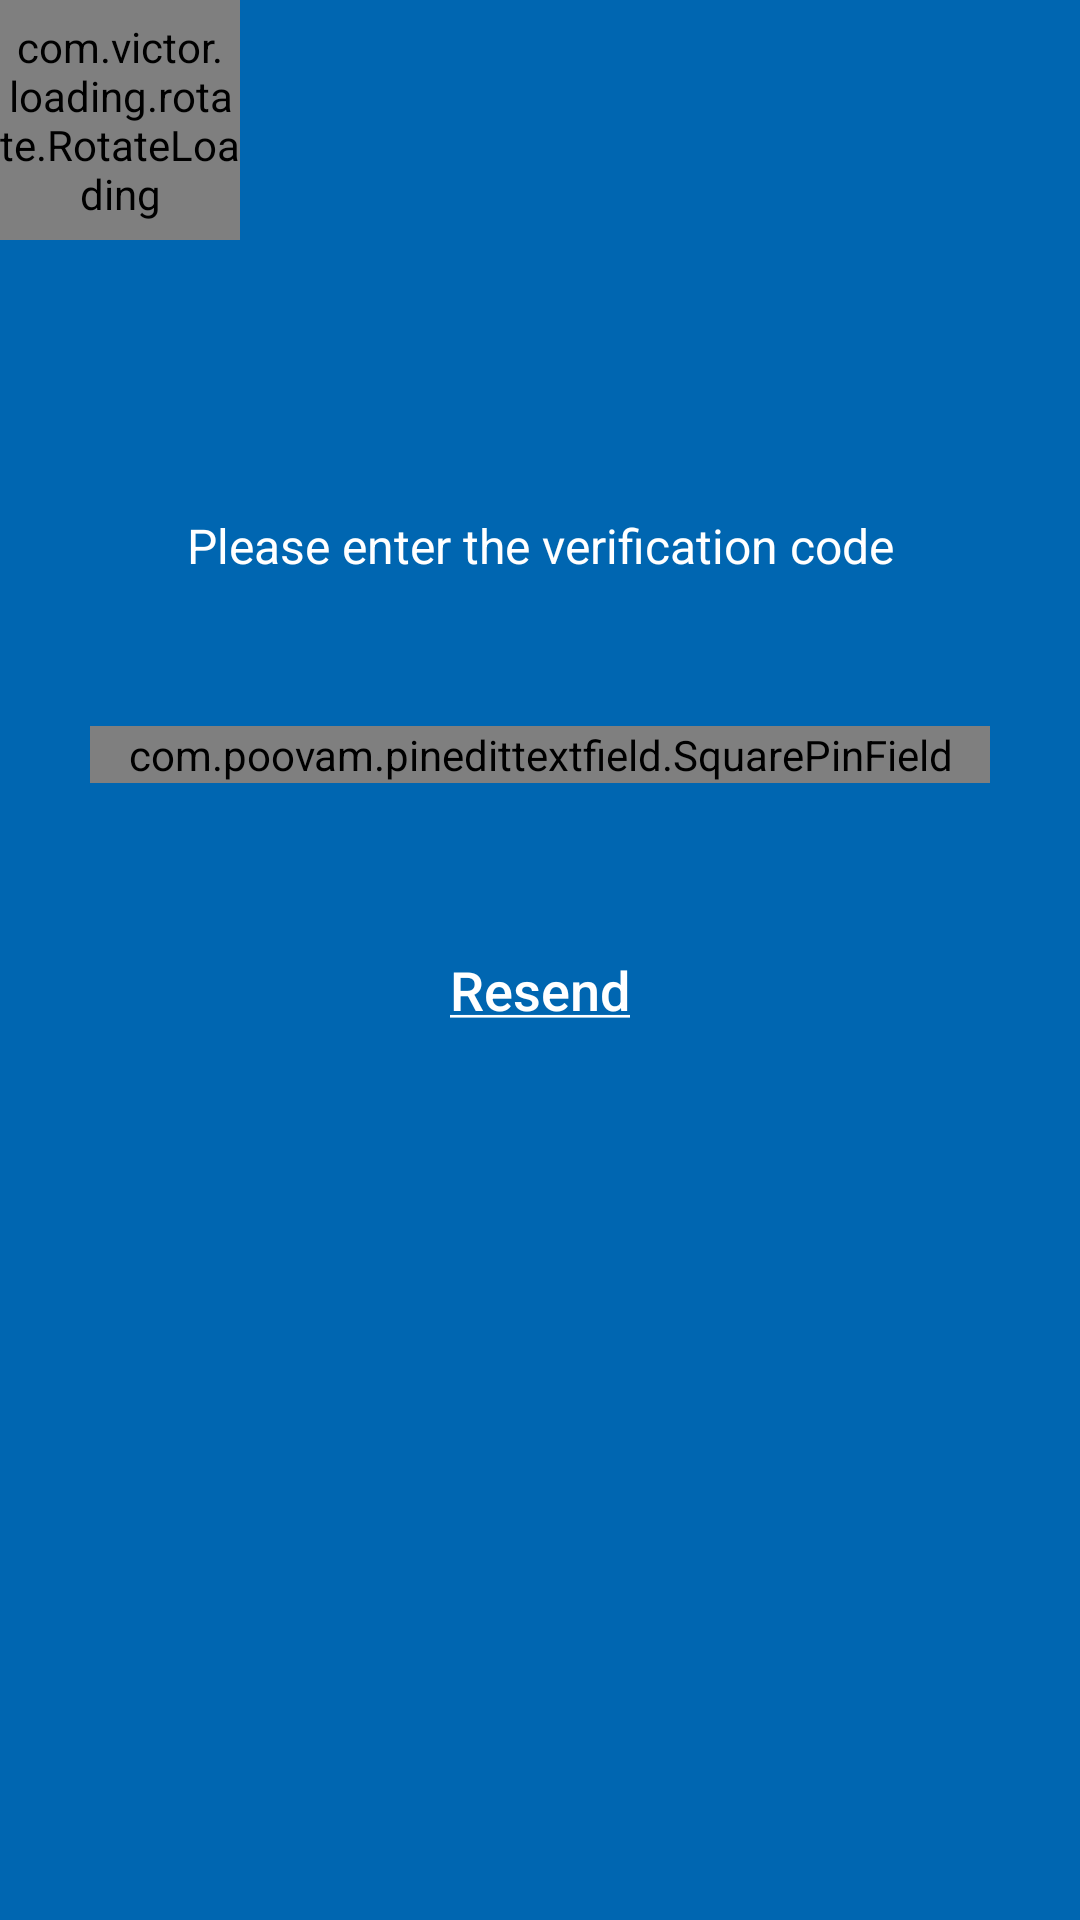

Produce the Android XML layout that renders to this screen, including the resource entries it uses.
<!-- AndroidManifest.xml: application theme AppTheme -->
<!-- res/layout/verification.xml -->
<?xml version="1.0" encoding="utf-8"?>
<android.support.constraint.ConstraintLayout xmlns:android="http://schemas.android.com/apk/res/android"
    xmlns:tools="http://schemas.android.com/tools"
    android:layout_width="match_parent"
    android:layout_height="match_parent"
    xmlns:app="http://schemas.android.com/apk/res-auto">

    <ImageView
        android:layout_width="fill_parent"
        android:layout_height="fill_parent"
        android:id="@+id/imageView2"
        android:src="@color/colorPrimaryDark"
        android:scaleType="fitXY" />

    <com.poovam.pinedittextfield.SquarePinField
        android:id="@+id/squareField"
        android:layout_width="300dp"
        android:layout_height="wrap_content"
        android:layout_marginBottom="8dp"
        android:layout_marginEnd="8dp"
        android:layout_marginLeft="8dp"
        android:layout_marginRight="8dp"
        android:layout_marginStart="8dp"
        android:layout_marginTop="8dp"
        android:inputType="numberPassword"
        android:textColor="@color/colorAccent"
        app:highlightColor="@color/colorAccent"
        android:textSelectHandle="@drawable/text_handle"
        android:textSize="16sp"
        app:layout_constraintBottom_toBottomOf="parent"
        app:layout_constraintEnd_toEndOf="parent"
        app:layout_constraintStart_toStartOf="parent"
        app:layout_constraintTop_toTopOf="parent"
        app:layout_constraintVertical_bias="0.387"
        app:noOfFields="4"
        tools:ignore="MissingConstraints" />


    <Button
        android:id="@+id/btn_register"
        style="@android:style/TextAppearance.Medium"
        android:layout_width="wrap_content"
        android:layout_height="wrap_content"
        android:layout_marginBottom="8dp"
        android:background="@color/transparent"
        android:layout_marginEnd="8dp"
        android:layout_marginLeft="8dp"
        android:layout_marginRight="8dp"
        android:layout_marginStart="8dp"
        android:layout_marginTop="8dp"
        android:gravity="center"
        android:text="@string/Resend"
        android:textAllCaps="false"
        android:textColor="@android:color/white"
        app:layout_constraintBottom_toBottomOf="parent"
        app:layout_constraintEnd_toEndOf="parent"
        app:layout_constraintStart_toStartOf="parent"
        app:layout_constraintTop_toBottomOf="@+id/squareField"
        app:layout_constraintVertical_bias="0.117" />

    <TextView
        android:id="@+id/textView"
        android:layout_width="wrap_content"
        android:layout_height="wrap_content"
        android:layout_marginBottom="8dp"
        android:layout_marginEnd="8dp"
        android:layout_marginLeft="8dp"
        android:layout_marginRight="8dp"
        android:layout_marginStart="8dp"
        android:layout_marginTop="8dp"
        android:textSize="@dimen/activity_vertical_margin"
        android:textColor="@color/colorAccent"
        android:text="@string/Enter_code_Text"
        app:layout_constraintBottom_toTopOf="@+id/squareField"
        app:layout_constraintEnd_toEndOf="parent"
        app:layout_constraintStart_toStartOf="parent"
        app:layout_constraintTop_toTopOf="@+id/imageView2"
        app:layout_constraintVertical_bias="0.797" />
    <com.victor.loading.rotate.RotateLoading
        android:id="@+id/rotateloading"
        android:layout_width="80dp"
        android:layout_height="80dp"
        android:layout_centerInParent="true"
        app:loading_speed="11"
        app:loading_width="5dp" />


</android.support.constraint.ConstraintLayout>
<!-- resources referenced by this layout -->
<resources>
  <color name="colorAccent">#ffffff</color>
  <color name="colorPrimaryDark">#0066B1</color>
  <color name="transparent">#001b0505</color>
  <dimen name="activity_vertical_margin">16dp</dimen>
  <string name="Enter_code_Text"> Please enter the verification code</string>
  <string name="Resend"> <u>Resend</u></string>
  <style name="AppTheme" parent="Theme.AppCompat.Light.DarkActionBar">
          
          <item name="colorPrimary">@color/colorPrimary</item>
          <item name="colorPrimaryDark">@color/colorPrimaryDark</item>
          <item name="colorAccent">@color/colorAccent</item>
          <item name="drawerArrowStyle">@style/DrawerArrowStyle</item>
      </style>
  <color name="colorPrimary">#0066b1</color>
  <style name="DrawerArrowStyle" parent="Widget.AppCompat.DrawerArrowToggle">
          <item name="color">@android:color/white</item>
      </style>
</resources>
